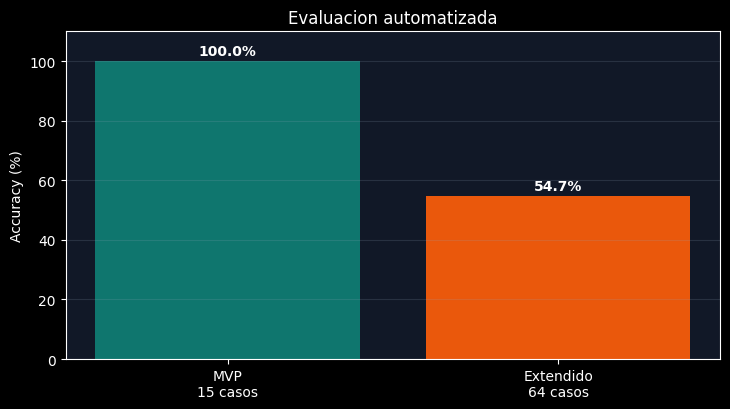
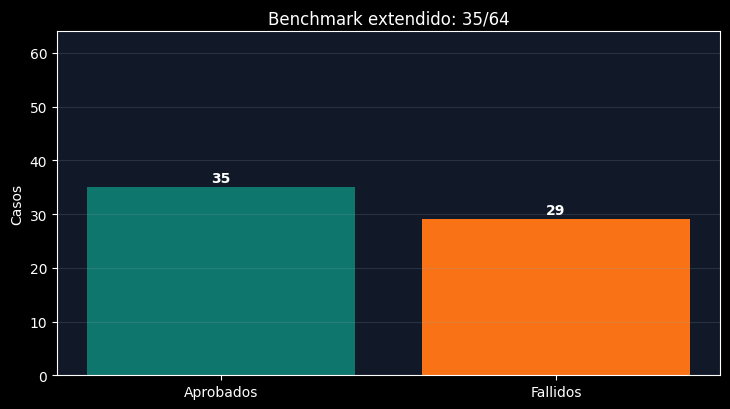
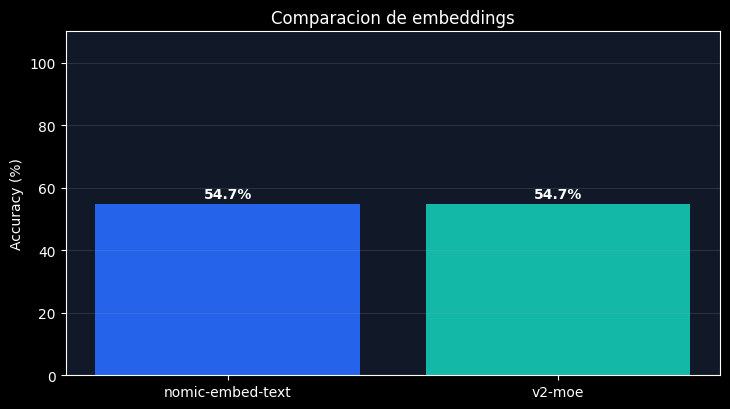
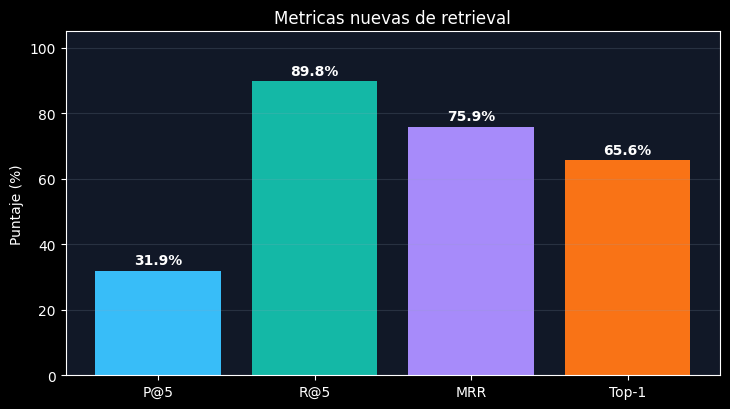
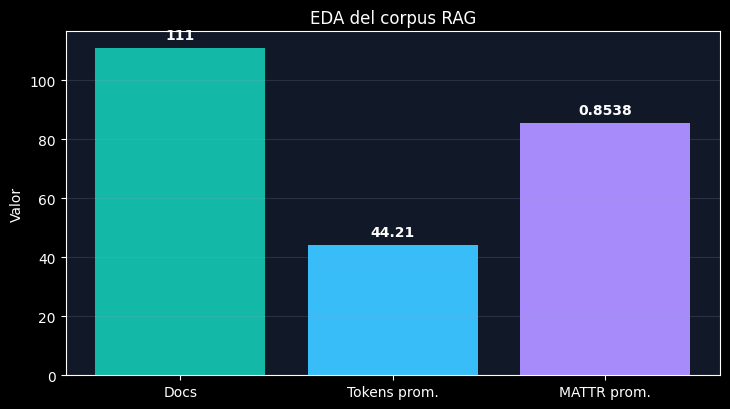

The matplotlib source for these figures, in order:
from __future__ import annotations

import json
from pathlib import Path

import matplotlib.pyplot as plt


OUTPUT_HTML = Path("docs/presentacion_final_chatbot_coradir.html")
OUTPUT_MD = Path("docs/presentacion_final_chatbot_coradir.md")
CHART_DIR = Path("docs/charts_presentacion")
MODEL_CHART_DIR = Path("docs/charts_modelos")
MODEL_BENCHMARK_DIR = Path("docs/benchmarks_modelos_livianos")


MODEL_SIZES_GB = {
    "granite4:350m": 0.708,
    "lfm2.5-thinking:1.2b": 0.731,
    "qwen3.5:0.8b": 1.0,
    "deepseek-r1:1.5b": 1.1,
    "qwen3.5:latest": 6.6,
    "gemma4:e4b": 9.6,
}

MODEL_COLORS = {
    "granite4:350m": "#22c55e",
    "lfm2.5-thinking:1.2b": "#38bdf8",
    "qwen3.5:0.8b": "#f97316",
    "deepseek-r1:1.5b": "#a78bfa",
    "qwen3.5:latest": "#facc15",
    "gemma4:e4b": "#fb7185",
}


SECTIONS = [
    {
        "id": "inicio",
        "eyebrow": "Trabajo final",
        "title": "Chatbot RAG para CORADIR Movilidad Electrica",
        "lead": "MVP funcional para responder consultas frecuentes sobre vehiculos, precios, carga, garantias, agencias y condiciones comerciales.",
        "bullets": [
            "Base de conocimiento cerrada y curada.",
            "Backend FastAPI con chat web.",
            "RAG con Chroma, embeddings locales y Ollama.",
            "Benchmark reproducible y metricas RAG para auditar la calidad.",
        ],
    },
    {
        "id": "problema",
        "eyebrow": "1. Problema",
        "title": "La informacion existia, pero no estaba lista para responder bien",
        "lead": "El desafio no era solo conectar un LLM: habia que transformar datos administrativos en evidencia recuperable y auditable.",
        "cards": [
            {
                "title": "Datos jerarquicos",
                "text": "El dataset original estaba en JSON, util para administrar informacion, pero poco conveniente para recuperacion semantica directa.",
            },
            {
                "title": "Riesgo de mezcla",
                "text": "Una respuesta generativa libre podia combinar versiones, precios o condiciones comerciales de forma incorrecta.",
            },
            {
                "title": "Necesidad academica",
                "text": "La presentacion necesitaba evidencia medible, no solo una demo aparentemente correcta.",
            },
        ],
    },
    {
        "id": "solucion",
        "eyebrow": "2. Solucion",
        "title": "Un pipeline hibrido: recuperar, verificar y recien despues redactar",
        "lead": "La mejora principal fue estructural: preprocesar la base, recuperar fragmentos mas precisos y usar una capa extractiva para datos factuales.",
        "flow": ["Usuario", "FastAPI", "Clasificacion", "Retrieval", "Capa extractiva", "LLM", "Respuesta"],
        "bullets": [
            "111 documentos indexables generados desde el dataset original.",
            "Chroma como base vectorial local.",
            "Ollama con qwen3.5:0.8b como default liviano y qwen3.5:latest como fallback.",
            "Prompts baseline, sales y strict para comparar comportamiento.",
        ],
    },
    {
        "id": "datos",
        "eyebrow": "3. Datos",
        "title": "Preprocesamiento orientado a RAG",
        "lead": "El sistema no indexa el JSON completo como un bloque: lo transforma en unidades semanticas mas chicas y consultables.",
        "cards": [
            {
                "title": "Fuente",
                "text": "dataset/dataset_movilidad.json con informacion institucional, vehiculos, precios, agencias, carga, FAQs y condiciones comerciales.",
            },
            {
                "title": "Transformacion",
                "text": "scripts/prepare_dataset.py normaliza claves, corrige codificacion y genera dataset/knowledge_base_movilidad.jsonl.",
            },
            {
                "title": "Impacto",
                "text": "Menos ruido en el contexto, respuestas mas concretas y mejor trazabilidad de la evidencia usada.",
            },
        ],
    },
    {
        "id": "evaluacion",
        "eyebrow": "4. Evaluacion",
        "title": "El benchmark inicial valida el MVP, el extendido muestra los limites",
        "lead": "La evaluacion se separo en dos niveles: un benchmark corto para demo/regresion y uno extendido para detectar fallas reales.",
        "chart": "charts_presentacion/accuracy_overview.png",
        "bullets": [
            "Benchmark MVP: 15/15 casos correctos en variantes strict y sales.",
            "Benchmark extendido: 35/64 casos correctos.",
            "El descenso no invalida el proyecto: muestra que el nuevo dataset es mas exigente y sensible.",
            "La lectura tecnica es que falta medir retrieval directamente.",
        ],
    },
    {
        "id": "metricas",
        "eyebrow": "5. Metricas RAG",
        "title": "Mejora: separar recuperacion y redaccion",
        "lead": "A partir de los criterios trabajados durante la cursada, la evaluacion se amplio para distinguir si falla la busqueda de evidencia o la respuesta final.",
        "cards": [
            {
                "title": "Precision@K",
                "text": "De los documentos recuperados en el top K, cuantos eran relevantes. Ayuda a medir ruido en el contexto.",
            },
            {
                "title": "Recall@K",
                "text": "De todos los documentos relevantes esperados, cuantos aparecieron en el top K. Ayuda a detectar omisiones.",
            },
            {
                "title": "MRR",
                "text": "Mide en que posicion aparece el primer documento relevante. Es importante cuando la respuesta debe salir rapido.",
            },
            {
                "title": "Faithfulness",
                "text": "Evalua si cada afirmacion de la respuesta esta respaldada por las fuentes recuperadas.",
            },
        ],
    },
    {
        "id": "resultados",
        "eyebrow": "6. Resultados",
        "title": "Resultados actuales y lectura honesta",
        "lead": "El sistema funciona en el alcance MVP, pero el benchmark extendido muestra donde conviene mejorar antes de afirmar robustez general.",
        "chart": "charts_presentacion/extended_benchmark.png",
        "bullets": [
            "Los fallos aparecen sobre todo en vehiculos especificos, agencias puntuales e informacion institucional.",
            "Puede haber fallos por recuperacion, respuesta parcial, keyword demasiado estricta o dato ausente.",
            "El proximo paso metodologico es guardar fuentes recuperadas por consulta.",
        ],
    },
    {
        "id": "retrieval",
        "eyebrow": "7. Retrieval",
        "title": "Nueva mejora: medir si aparece la fuente correcta",
        "lead": "El benchmark ahora guarda documentos recuperados y calcula Precision@5, Recall@5, MRR y Top-1 source accuracy.",
        "chart": "charts_presentacion/retrieval_metrics.png",
        "bullets": [
            "Corrida retrieval-only sobre 64 casos del dataset extendido.",
            "Recall@5: 89.8%. La fuente esperada aparece en el top 5 en la mayoria de los casos.",
            "Top-1: 65.6%. Todavia hay margen para ordenar mejor el contexto.",
            "MRR: 75.9%. Sirve para distinguir fallas de recuperacion de fallas de redaccion.",
        ],
    },
    {
        "id": "corpus",
        "eyebrow": "8. Corpus",
        "title": "Nueva mejora: EDA de chunks con TTR y MATTR",
        "lead": "Antes de lematizar o cambiar chunking, se midio la calidad del corpus RAG generado.",
        "chart": "charts_presentacion/corpus_eda.png",
        "bullets": [
            "111 documentos analizados desde knowledge_base_movilidad.jsonl.",
            "Promedio de 44.21 tokens por documento.",
            "MATTR promedio: 0.8538, una densidad lexica alta.",
            "Decision: no aplicar lematizacion global por ahora; priorizar metadata y retrieval.",
        ],
    },
    {
        "id": "embeddings",
        "eyebrow": "9. Comparacion",
        "title": "Nueva evidencia: los embeddings locales si cambian el retrieval",
        "lead": "Al medir retrieval vectorial puro, los embeddings nuevos superaron al baseline nomic-embed-text.",
        "chart": "charts_modelos/embedding_vector_metrics.png",
        "bullets": [
            "qwen3-embedding:0.6b obtuvo el mejor Recall@5: 81.2%.",
            "embeddinggemma obtuvo el mejor MRR: 69.5% y Top-1: 60.9%.",
            "nomic-embed-text fue el mas liviano, pero quedo bajo en retrieval vectorial puro.",
            "Recomendacion: probar embeddinggemma como nuevo default y validar accuracy final.",
        ],
    },
    {
        "id": "hardware",
        "eyebrow": "10. Hardware",
        "title": "Nueva mejora: evaluar modelos mas chicos",
        "lead": "Como el sistema ya reduce la carga del LLM con retrieval y respuesta extractiva, se preparo una matriz para probar si modelos livianos alcanzan para preguntas frecuentes.",
        "chart": "charts_modelos/chat_quality_vs_size.png",
        "bullets": [
            "Todos los modelos locales evaluados obtuvieron 15/15 en el benchmark MVP.",
            "Con guardrail previo, los candidatos tambien obtuvieron 6/6 en casos por fuera.",
            "granite4:350m, lfm2.5-thinking:1.2b y qwen3.5:0.8b son candidatos fuertes para rutas factuales.",
            "El resultado muestra que la capa extractiva reduce la necesidad de un modelo grande.",
            "Estrategia recomendada: modelo chico para FAQ factual y qwen3.5:latest como fallback complejo.",
        ],
    },
    {
        "id": "fuera-dominio",
        "eyebrow": "11. Guardrail",
        "title": "Casos por fuera: la mejora no fue cambiar de modelo, sino evitar alucinacion",
        "lead": "La comparacion mostro que los modelos no debian recibir consultas que el sistema podia rechazar por reglas de alcance.",
        "chart": "charts_modelos/chat_no_respondibles_accuracy.png",
        "bullets": [
            "Antes del guardrail, la capa extractiva podia traer contexto irrelevante.",
            "Despues del guardrail, todos los candidatos evaluados lograron 6/6.",
            "La latencia queda en 0.0 s porque no se llama al LLM.",
            "Esto permite usar modelos chicos con menor riesgo operativo.",
        ],
    },
    {
        "id": "demo",
        "eyebrow": "12. Demo",
        "title": "Demo en vivo dentro de la presentacion",
        "lead": "La presentacion puede cargar el chat real si se abre desde la API local. Esto permite probar preguntas sin salir del recorrido.",
        "demo": True,
        "steps": [
            "Preguntar: Cuanta autonomia tiene el TITO S5 y como se carga?",
            "Preguntar: Cual es el precio del TITO S5-300 AA?",
            "Preguntar: Donde hago un reclamo o pido servicio tecnico?",
            "Si el chat no carga, verificar que la API este levantada en http://localhost:8851.",
            "Cerrar mostrando Precision@5, Recall@5, MRR, EDA de corpus, embeddings y modelos livianos.",
        ],
    },
    {
        "id": "cierre",
        "eyebrow": "13. Cierre",
        "title": "El MVP no solo responde: tambien deja evidencia para auditarlo",
        "lead": "El proyecto queda defendible porque combina implementacion, reproducibilidad, medicion y una hoja de ruta alineada con los contenidos de clase.",
        "cards": [
            {
                "title": "Implementado",
                "text": "Chat web, backend, base preprocesada, RAG local, prompts comparables y benchmark automatizado.",
            },
            {
                "title": "Validado",
                "text": "15/15 en benchmark MVP y benchmark extendido preparado para encontrar limites reales.",
            },
            {
                "title": "Siguiente salto",
                "text": "Medir retrieval, revisar faithfulness y separar fallos de recuperacion de fallos de generacion.",
            },
        ],
    },
]


def create_charts() -> None:
    CHART_DIR.mkdir(parents=True, exist_ok=True)
    MODEL_CHART_DIR.mkdir(parents=True, exist_ok=True)
    plt.rcParams.update({"font.family": "DejaVu Sans"})
    plt.style.use("dark_background")

    fig, ax = plt.subplots(figsize=(7.4, 4.2), facecolor="#0f172a")
    ax.set_facecolor("#111827")
    bars = ax.bar(["MVP\n15 casos", "Extendido\n64 casos"], [100, 54.7], color=["#0f766e", "#ea580c"])
    ax.set_ylim(0, 110)
    ax.set_ylabel("Accuracy (%)")
    ax.set_title("Evaluacion automatizada")
    ax.grid(axis="y", alpha=0.18, color="#94a3b8")
    for bar, value in zip(bars, [100, 54.7]):
        ax.text(bar.get_x() + bar.get_width() / 2, value + 2, f"{value:.1f}%", ha="center", fontweight="bold")
    fig.tight_layout()
    fig.savefig(CHART_DIR / "accuracy_overview.png", dpi=180)
    plt.close(fig)

    fig, ax = plt.subplots(figsize=(7.4, 4.2), facecolor="#0f172a")
    ax.set_facecolor("#111827")
    bars = ax.bar(["Aprobados", "Fallidos"], [35, 29], color=["#0f766e", "#f97316"])
    ax.set_ylim(0, 64)
    ax.set_ylabel("Casos")
    ax.set_title("Benchmark extendido: 35/64")
    ax.grid(axis="y", alpha=0.18, color="#94a3b8")
    for bar, value in zip(bars, [35, 29]):
        ax.text(bar.get_x() + bar.get_width() / 2, value + 1, str(value), ha="center", fontweight="bold")
    fig.tight_layout()
    fig.savefig(CHART_DIR / "extended_benchmark.png", dpi=180)
    plt.close(fig)

    fig, ax = plt.subplots(figsize=(7.4, 4.2), facecolor="#0f172a")
    ax.set_facecolor("#111827")
    bars = ax.bar(["nomic-embed-text", "v2-moe"], [54.7, 54.7], color=["#2563eb", "#14b8a6"])
    ax.set_ylim(0, 110)
    ax.set_ylabel("Accuracy (%)")
    ax.set_title("Comparacion de embeddings")
    ax.grid(axis="y", alpha=0.18, color="#94a3b8")
    for bar, value in zip(bars, [54.7, 54.7]):
        ax.text(bar.get_x() + bar.get_width() / 2, value + 2, f"{value:.1f}%", ha="center", fontweight="bold")
    fig.tight_layout()
    fig.savefig(CHART_DIR / "embedding_comparison.png", dpi=180)
    plt.close(fig)

    fig, ax = plt.subplots(figsize=(7.4, 4.2), facecolor="#0f172a")
    ax.set_facecolor("#111827")
    labels = ["P@5", "R@5", "MRR", "Top-1"]
    values = [31.9, 89.8, 75.9, 65.6]
    bars = ax.bar(labels, values, color=["#38bdf8", "#14b8a6", "#a78bfa", "#f97316"])
    ax.set_ylim(0, 105)
    ax.set_ylabel("Puntaje (%)")
    ax.set_title("Metricas nuevas de retrieval")
    ax.grid(axis="y", alpha=0.18, color="#94a3b8")
    for bar, value in zip(bars, values):
        ax.text(bar.get_x() + bar.get_width() / 2, value + 2, f"{value:.1f}%", ha="center", fontweight="bold")
    fig.tight_layout()
    fig.savefig(CHART_DIR / "retrieval_metrics.png", dpi=180)
    plt.close(fig)

    fig, ax = plt.subplots(figsize=(7.4, 4.2), facecolor="#0f172a")
    ax.set_facecolor("#111827")
    labels = ["Docs", "Tokens prom.", "MATTR prom."]
    values = [111, 44.21, 85.38]
    bars = ax.bar(labels, values, color=["#14b8a6", "#38bdf8", "#a78bfa"])
    ax.set_title("EDA del corpus RAG")
    ax.set_ylabel("Valor")
    ax.grid(axis="y", alpha=0.18, color="#94a3b8")
    for bar, value, label in zip(bars, values, ["111", "44.21", "0.8538"]):
        ax.text(bar.get_x() + bar.get_width() / 2, value + 3, label, ha="center", fontweight="bold")
    fig.tight_layout()
    fig.savefig(CHART_DIR / "corpus_eda.png", dpi=180)
    plt.close(fig)

    model_points = []
    for path in sorted(MODEL_BENCHMARK_DIR.glob("benchmark_model_*_strict.json")):
        payload = json.loads(path.read_text(encoding="utf-8"))
        summary = payload.get("summary", {})
        model_name = summary.get("chat_model_name")
        if model_name not in MODEL_SIZES_GB:
            continue
        model_points.append(
            {
                "model": model_name,
                "size_gb": MODEL_SIZES_GB[model_name],
                "accuracy": float(summary.get("accuracy", 0.0)) * 100,
            }
        )

    model_points.sort(key=lambda item: item["size_gb"])
    if model_points:
        fig, ax = plt.subplots(figsize=(8.4, 5.2), facecolor="#0f172a")
        ax.set_facecolor("#111827")
        for point in model_points:
            ax.scatter(
                point["size_gb"],
                point["accuracy"],
                s=150,
                color=MODEL_COLORS.get(point["model"], "#38bdf8"),
                edgecolor="#e5eefb",
                linewidth=1.2,
                label=point["model"],
                zorder=3,
            )
        ax.set_xscale("log")
        ax.set_xlim(0.55, 12)
        ax.set_ylim(92, 102)
        ax.set_xlabel("Tamano local del modelo (GB, escala log)")
        ax.set_ylabel("Accuracy benchmark MVP (%)")
        ax.set_title("Calidad vs tamano de modelos locales")
        ax.grid(axis="both", alpha=0.18, color="#94a3b8")
        ax.set_xticks([0.7, 1.0, 1.1, 6.6, 9.6])
        ax.set_xticklabels(["0.7", "1.0", "1.1", "6.6", "9.6"])
        ax.legend(
            loc="upper center",
            bbox_to_anchor=(0.5, -0.18),
            ncol=2,
            frameon=False,
            fontsize=9,
            labelcolor="#e5eefb",
        )
        fig.subplots_adjust(bottom=0.32)
        fig.savefig(MODEL_CHART_DIR / "chat_quality_vs_size.png", dpi=180, bbox_inches="tight")
        plt.close(fig)


def render_cards(cards: list[dict[str, str]]) -> str:
    return "\n".join(
        f"""
        <article class="card">
          <h3>{card["title"]}</h3>
          <p>{card["text"]}</p>
        </article>
        """
        for card in cards
    )


def render_section(section: dict) -> str:
    html = [
        f'<section class="section" id="{section["id"]}">',
        '<div class="section-copy">',
        f'<span class="eyebrow">{section["eyebrow"]}</span>',
        f'<h2>{section["title"]}</h2>',
        f'<p class="lead">{section["lead"]}</p>',
    ]
    if "flow" in section:
        html.append('<div class="flow">' + "".join(f"<span>{item}</span>" for item in section["flow"]) + "</div>")
    if "bullets" in section:
        html.append("<ul>" + "".join(f"<li>{item}</li>" for item in section["bullets"]) + "</ul>")
    if "steps" in section:
        html.append("<ol>" + "".join(f"<li>{item}</li>" for item in section["steps"]) + "</ol>")
    html.append("</div>")
    if "cards" in section:
        html.append(f'<div class="grid cards-{min(len(section["cards"]), 4)}">{render_cards(section["cards"])}</div>')
    if "chart" in section:
        html.append(f'<figure class="chart"><img src="{section["chart"]}" alt="{section["title"]}"></figure>')
    if section.get("demo"):
        html.append(
            """
            <div class="demo-panel">
              <div class="demo-toolbar">
                <button type="button" id="loadChatDemo">Cargar chat</button>
                <a href="/chat_assets/chat.html" target="_blank" rel="noopener">Abrir fallback</a>
              </div>
              <div id="chatDemoStatus" class="demo-status">Abrir esta presentacion desde http://localhost:8851/docs/presentacion_final_chatbot_coradir.html y presionar "Cargar chat".</div>
              <iframe id="chatDemoFrame" title="Chatbot CORADIR embebido"></iframe>
            </div>
            """
        )
    html.append("</section>")
    return "\n".join(html)


def build_html() -> None:
    nav = "\n".join(f'<a href="#{section["id"]}">{section["eyebrow"]}</a>' for section in SECTIONS)
    sections = "\n".join(render_section(section) for section in SECTIONS)
    html = f"""<!doctype html>
<html lang="es">
<head>
  <meta charset="utf-8">
  <meta name="viewport" content="width=device-width, initial-scale=1">
  <title>Presentacion Final - Chatbot RAG CORADIR</title>
  <style>
    :root {{
      --bg: #020617;
      --paper: #0f172a;
      --paper-2: #111827;
      --ink: #e5eefb;
      --muted: #94a3b8;
      --line: #233044;
      --accent: #14b8a6;
      --accent-soft: #123c3d;
      --orange: #ea580c;
      --blue: #38bdf8;
    }}
    * {{ box-sizing: border-box; }}
    html {{ scroll-behavior: smooth; }}
    body {{
      margin: 0;
      font-family: Inter, Segoe UI, Arial, sans-serif;
      background: var(--bg);
      color: var(--ink);
      line-height: 1.55;
    }}
    .topbar {{
      position: sticky;
      top: 0;
      z-index: 10;
      display: flex;
      gap: 18px;
      align-items: center;
      justify-content: space-between;
      padding: 12px 28px;
      border-bottom: 1px solid var(--line);
      background: rgba(2, 6, 23, 0.94);
      backdrop-filter: blur(10px);
    }}
    .brand {{ font-weight: 800; letter-spacing: 0; }}
    nav {{
      display: flex;
      flex-wrap: wrap;
      gap: 10px;
      justify-content: flex-end;
    }}
    nav a {{
      color: var(--muted);
      text-decoration: none;
      font-size: 13px;
      padding: 6px 9px;
      border-radius: 6px;
    }}
    nav a:hover {{ background: var(--accent-soft); color: #5eead4; }}
    .hero {{
      min-height: 86vh;
      display: grid;
      grid-template-columns: minmax(0, 1.1fr) minmax(280px, 0.9fr);
      gap: 36px;
      align-items: center;
      padding: 72px 7vw 48px;
      border-bottom: 1px solid var(--line);
      background: var(--bg);
    }}
    .eyebrow {{
      display: inline-flex;
      margin-bottom: 14px;
      color: var(--accent);
      font-size: 13px;
      font-weight: 800;
      text-transform: uppercase;
      letter-spacing: 0.08em;
    }}
    h1, h2, h3 {{ margin: 0; line-height: 1.1; letter-spacing: 0; }}
    h1 {{ font-size: clamp(42px, 6vw, 74px); max-width: 980px; }}
    h2 {{ font-size: clamp(30px, 4vw, 50px); max-width: 980px; }}
    h3 {{ font-size: 20px; margin-bottom: 10px; }}
    .lead {{
      color: var(--muted);
      font-size: clamp(18px, 2vw, 23px);
      max-width: 860px;
      margin: 22px 0 0;
    }}
    .hero-panel {{
      background: var(--paper);
      border: 1px solid var(--line);
      border-radius: 8px;
      padding: 24px;
      box-shadow: 0 20px 70px rgba(0, 0, 0, 0.38);
    }}
    .metric {{
      display: grid;
      grid-template-columns: 92px 1fr;
      gap: 16px;
      align-items: center;
      padding: 16px 0;
      border-bottom: 1px solid var(--line);
    }}
    .metric:last-child {{ border-bottom: 0; }}
    .metric strong {{ font-size: 34px; color: var(--accent); }}
    .metric span {{ color: var(--muted); }}
    .section {{
      min-height: 92vh;
      display: grid;
      grid-template-columns: minmax(0, 1fr) minmax(320px, 0.85fr);
      gap: 44px;
      align-items: center;
      padding: 72px 7vw;
      border-bottom: 1px solid var(--line);
    }}
    .section-copy ul, .section-copy ol {{
      margin: 28px 0 0;
      padding-left: 22px;
      font-size: 19px;
    }}
    .section-copy li {{ margin: 12px 0; }}
    .grid {{
      display: grid;
      gap: 16px;
    }}
    .cards-3, .cards-4 {{ grid-template-columns: repeat(2, minmax(0, 1fr)); }}
    .card {{
      min-height: 160px;
      background: var(--paper);
      border: 1px solid var(--line);
      border-radius: 8px;
      padding: 20px;
      box-shadow: 0 14px 40px rgba(0, 0, 0, 0.3);
    }}
    .card p {{ margin: 0; color: var(--muted); }}
    .flow {{
      display: flex;
      flex-wrap: wrap;
      gap: 10px;
      margin: 28px 0 0;
    }}
    .flow span {{
      position: relative;
      padding: 10px 12px;
      border-radius: 6px;
      background: var(--accent-soft);
      color: #99f6e4;
      font-weight: 800;
      font-size: 14px;
    }}
    .chart {{
      margin: 0;
      padding: 18px;
      background: var(--paper);
      border: 1px solid var(--line);
      border-radius: 8px;
      box-shadow: 0 14px 40px rgba(0, 0, 0, 0.3);
    }}
    .chart img {{ display: block; width: 100%; height: auto; }}
    .demo-panel {{
      min-height: 620px;
      background: var(--paper);
      border: 1px solid var(--line);
      border-radius: 8px;
      padding: 14px;
      box-shadow: 0 14px 40px rgba(0, 0, 0, 0.3);
    }}
    .demo-toolbar {{
      display: flex;
      align-items: center;
      justify-content: space-between;
      gap: 12px;
      margin-bottom: 10px;
    }}
    .demo-toolbar button, .demo-toolbar a {{
      border: 1px solid var(--line);
      border-radius: 6px;
      background: var(--accent);
      color: #042f2e;
      font-weight: 800;
      text-decoration: none;
      padding: 9px 12px;
      cursor: pointer;
      font-size: 14px;
    }}
    .demo-toolbar a {{
      background: #1e293b;
      color: var(--ink);
    }}
    .demo-status {{
      min-height: 38px;
      margin-bottom: 10px;
      color: var(--muted);
      font-size: 14px;
    }}
    #chatDemoFrame {{
      display: block;
      width: 100%;
      height: 520px;
      border: 1px solid var(--line);
      border-radius: 8px;
      background: #020617;
    }}
    .footer {{
      padding: 34px 7vw;
      color: var(--muted);
      font-size: 14px;
    }}
    code {{
      background: #1e293b;
      color: #e2e8f0;
      padding: 2px 5px;
      border-radius: 4px;
    }}
    @media (max-width: 900px) {{
      .hero, .section {{
        grid-template-columns: 1fr;
        min-height: auto;
        padding: 48px 22px;
      }}
      .topbar {{ align-items: flex-start; flex-direction: column; padding: 12px 18px; }}
      nav {{ justify-content: flex-start; }}
      .cards-3, .cards-4 {{ grid-template-columns: 1fr; }}
    }}
    @media print {{
      .topbar {{ display: none; }}
      .hero, .section {{ min-height: 100vh; break-after: page; }}
      body {{ background: var(--bg); }}
    }}
  </style>
</head>
<body>
  <header class="topbar">
    <div class="brand">Chatbot RAG CORADIR</div>
    <nav>{nav}</nav>
  </header>
  <main>
    <section class="hero" id="portada">
      <div>
        <span class="eyebrow">Presentacion final</span>
        <h1>Chatbot RAG para CORADIR Movilidad Electrica</h1>
        <p class="lead">MVP funcional, reproducible localmente y evaluado con evidencia. La evaluacion separa recuperacion, respuesta final, calidad del corpus y costo de hardware.</p>
      </div>
      <aside class="hero-panel">
        <div class="metric"><strong>111</strong><span>documentos indexables generados desde la base original.</span></div>
        <div class="metric"><strong>15/15</strong><span>casos correctos en el benchmark MVP.</span></div>
        <div class="metric"><strong>64</strong><span>casos en el benchmark extendido para detectar limites.</span></div>
        <div class="metric"><strong>89.8%</strong><span>Recall@5 en la primera evaluacion retrieval-only.</span></div>
        <div class="metric"><strong>0.85</strong><span>MATTR promedio del corpus RAG.</span></div>
      </aside>
    </section>
    {sections}
  </main>
  <footer class="footer">
    Fuentes internas: <code>docs/reporte_final_implementacion.md</code>, <code>docs/evaluacion_retrieval.md</code>, <code>docs/eda_corpus_rag.md</code>, <code>docs/evaluacion_no_respondibles.md</code> y <code>docs/optimizacion_hardware_modelos.md</code>.
  </footer>
  <script>
    async function loadChatDemo() {{
      const status = document.getElementById('chatDemoStatus');
      const frame = document.getElementById('chatDemoFrame');
      if (!status || !frame) return;
      status.textContent = 'Solicitando token local...';
      try {{
        const response = await fetch('/generate-token', {{ credentials: 'include' }});
        if (!response.ok) {{
          throw new Error('HTTP ' + response.status);
        }}
        const data = await response.json();
        frame.src = '/chat?token=' + encodeURIComponent(data.token);
        status.textContent = 'Chat cargado. Probar una pregunta del recorrido sugerido.';
      }} catch (error) {{
        status.textContent = 'No se pudo cargar el chat embebido. Abrir la presentacion desde http://localhost:8851/docs/presentacion_final_chatbot_coradir.html con la API levantada. Detalle: ' + error.message;
      }}
    }}
    document.addEventListener('DOMContentLoaded', () => {{
      const button = document.getElementById('loadChatDemo');
      if (button) button.addEventListener('click', loadChatDemo);
    }});
  </script>
</body>
</html>
"""
    OUTPUT_HTML.write_text(html, encoding="utf-8")


def build_markdown() -> None:
    lines = ["# Presentacion Final - Chatbot RAG CORADIR\n\n"]
    for section in SECTIONS:
        lines.append(f"## {section['eyebrow']} - {section['title']}\n\n")
        lines.append(f"{section['lead']}\n\n")
        for key in ("bullets", "steps"):
            if key in section:
                for item in section[key]:
                    lines.append(f"- {item}\n")
                lines.append("\n")
        if "cards" in section:
            for card in section["cards"]:
                lines.append(f"### {card['title']}\n\n{card['text']}\n\n")
        if "flow" in section:
            lines.append("Flujo: " + " -> ".join(section["flow"]) + "\n\n")
    OUTPUT_MD.write_text("".join(lines), encoding="utf-8")


def main() -> None:
    create_charts()
    build_html()
    build_markdown()
    print(f"Generado {OUTPUT_HTML}")
    print(f"Generado {OUTPUT_MD}")


if __name__ == "__main__":
    main()
